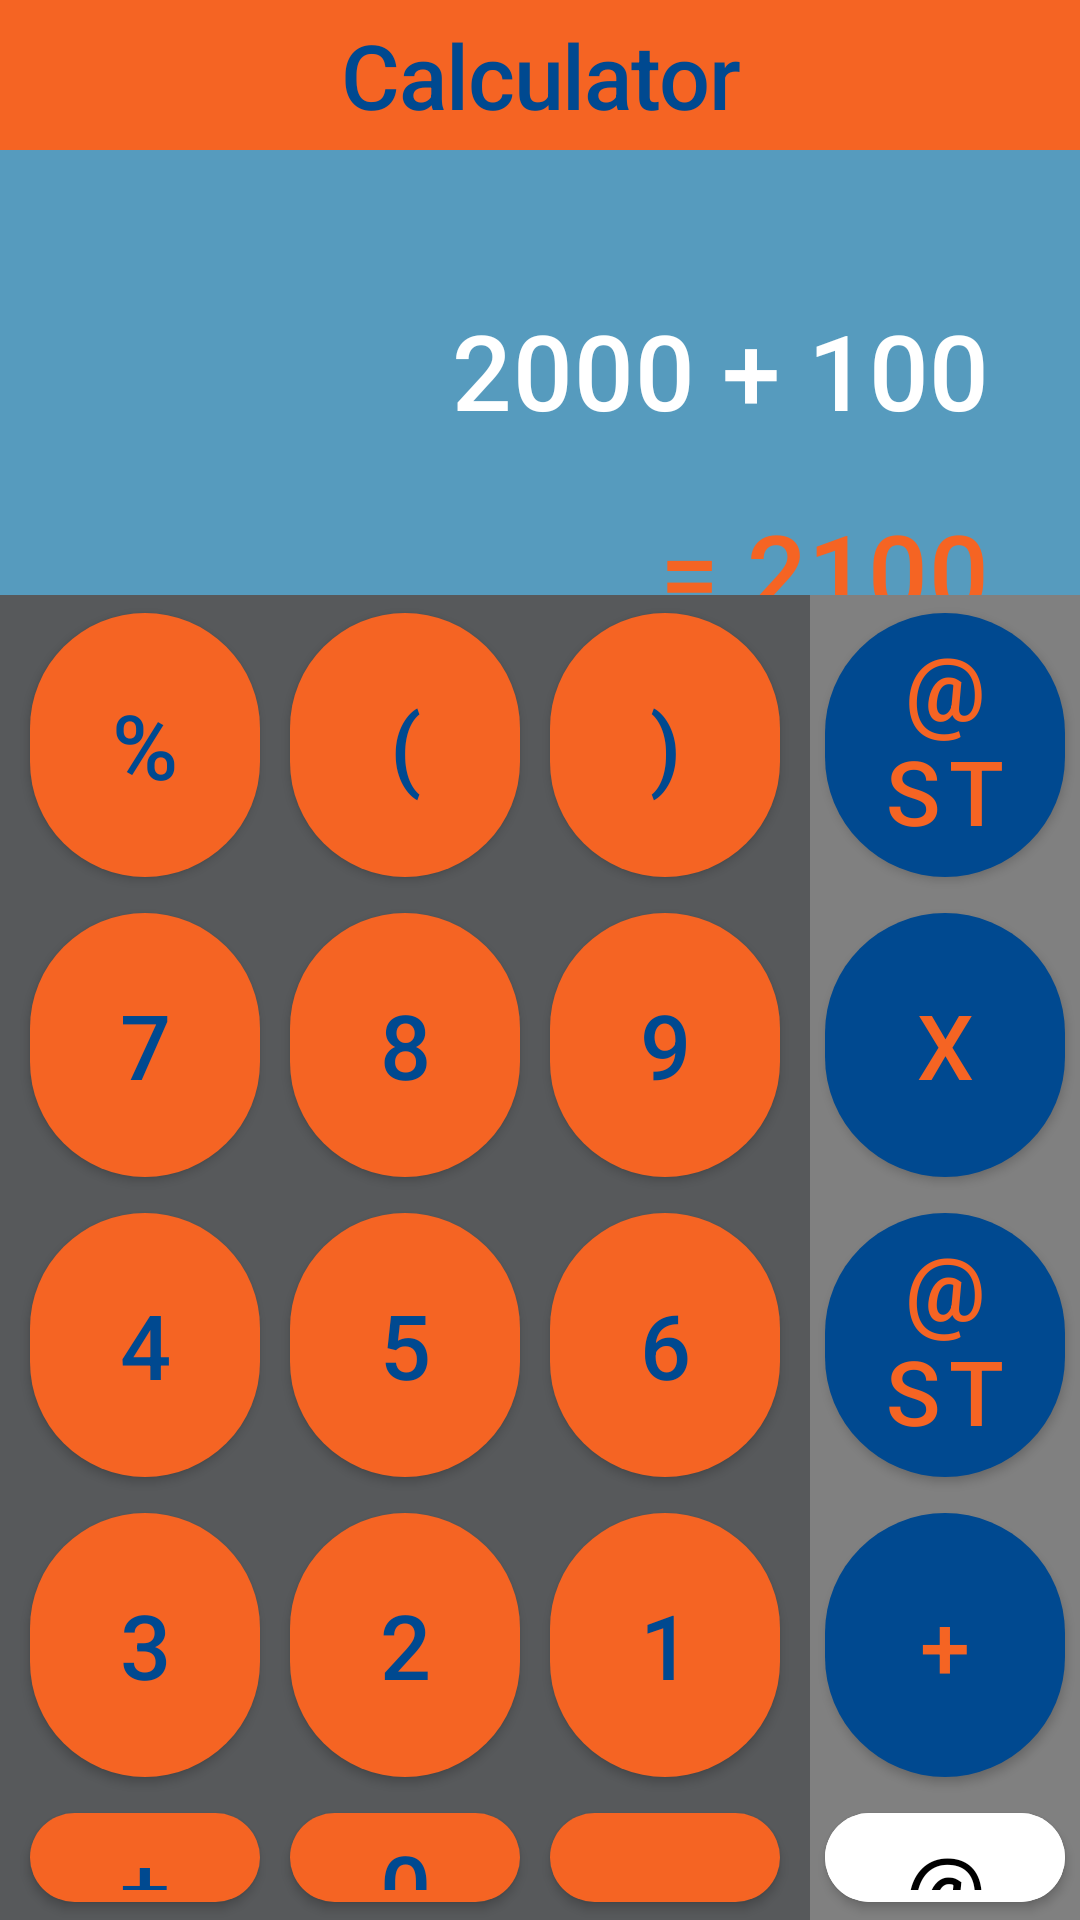

This screen was rendered from an Android layout file. Write that file and the resources it references.
<!-- AndroidManifest.xml: application theme Theme.MyOwnStyle -->
<!-- res/layout/calculator_main.xml -->
<?xml version="1.0" encoding="utf-8"?>
<LinearLayout xmlns:android="http://schemas.android.com/apk/res/android"
    android:layout_width="match_parent"
    android:layout_height="match_parent"
    android:orientation="vertical"
    android:weightSum="5">

    <include
        layout="@layout/top_calc"
        android:layout_width="match_parent"
        android:layout_height="0dp"
        android:layout_weight="1.55"
        android:layout_gravity="top"/>
    <LinearLayout
        android:layout_width="match_parent"
        android:layout_height="0dp"
        android:layout_weight="3.45"
        android:layout_gravity="bottom"
        android:weightSum="2"
        android:orientation="horizontal"
        android:baselineAligned="false">
        <include
            layout="@layout/bottom_left_calc"
            android:layout_width="0dp"
            android:layout_height="match_parent"
            android:layout_weight="1.5"
            android:layout_gravity="start" />

        <include
            layout="@layout/bottom_right_calc"
            android:layout_width="0dp"
            android:layout_weight=".5"
            android:layout_height="match_parent"
            android:layout_gravity="end" />
    </LinearLayout>

</LinearLayout>
<!-- res/layout/top_calc.xml (included above) -->
<?xml version="1.0" encoding="utf-8"?>
<RelativeLayout
    xmlns:android="http://schemas.android.com/apk/res/android"
    android:layout_width="match_parent"
    android:layout_height="match_parent"
    android:maxHeight="200dp"
    android:background="@color/support_teal">

    <com.google.android.material.textview.MaterialTextView
        android:id="@+id/title"
        style="@style/title_text"
        android:text="@string/calculator"
        />

    <com.google.android.material.textview.MaterialTextView
        android:id="@+id/equation_text"
        style="@style/calculations_text"
        android:text="@string/calc_str"
        android:layout_alignParentEnd="true"
        android:layout_marginTop="50dp"
        android:layout_below="@+id/title"/>

    <com.google.android.material.textview.MaterialTextView
        android:id="@+id/result_text"
        style="@style/calculations_text"
        android:text="@string/result_string"
        android:layout_alignParentEnd="true"
        android:textColor="@color/bearkat_orange"
        android:layout_below="@+id/equation_text" />

</RelativeLayout>
<!-- res/layout/bottom_left_calc.xml (included above) -->
<?xml version="1.0" encoding="utf-8"?>
<RelativeLayout xmlns:android="http://schemas.android.com/apk/res/android"
    xmlns:app="http://schemas.android.com/apk/res-auto"
    xmlns:tools="http://schemas.android.com/tools"
    android:layout_width="match_parent"
    android:layout_height="match_parent"
    android:background="@color/support_grey">

    <LinearLayout
        android:id="@+id/top_row"
        style="@style/linear_layout_nums"
        android:layout_alignParentTop="true">

        <com.google.android.material.button.MaterialButton
            android:id="@+id/one"
            style="@style/number_buttons"
            android:layout_marginHorizontal="10dp"
            android:text="@string/percent"

            tools:ignore="ContentDescription" />

        <com.google.android.material.button.MaterialButton
            android:id="@+id/two"
            style="@style/number_buttons"
            android:layout_marginEnd="10dp"
            android:text="@string/open_paren"

            tools:ignore="ContentDescription" />

        <com.google.android.material.button.MaterialButton
            android:id="@+id/three"
            style="@style/number_buttons"
            android:layout_marginEnd="10dp"
            android:text="@string/close_paren"

            tools:ignore="ContentDescription" />
    </LinearLayout>

    <LinearLayout
        android:id="@+id/second_row"
        style="@style/linear_layout_nums"
        android:layout_below="@+id/top_row">

        <com.google.android.material.button.MaterialButton
            android:id="@+id/four"
            style="@style/number_buttons"
            android:layout_marginHorizontal="10dp"
            android:text="@string/_7"

            tools:ignore="ContentDescription" />

        <com.google.android.material.button.MaterialButton
            android:id="@+id/five"
            style="@style/number_buttons"
            android:layout_marginEnd="10dp"
            android:text="@string/_8"

            tools:ignore="ContentDescription" />

        <com.google.android.material.button.MaterialButton
            android:id="@+id/six"
            style="@style/number_buttons"
            android:layout_marginEnd="10dp"
            android:text="@string/_9"

            tools:ignore="ContentDescription" />
    </LinearLayout>

    <LinearLayout
        android:id="@+id/third_row"
        style="@style/linear_layout_nums"
        android:layout_below="@+id/second_row">

        <com.google.android.material.button.MaterialButton
            android:id="@+id/seven"
            style="@style/number_buttons"
            android:layout_marginHorizontal="10dp"
            android:text="@string/_4"

            tools:ignore="ContentDescription" />

        <com.google.android.material.button.MaterialButton
            android:id="@+id/eight"
            style="@style/number_buttons"
            android:layout_marginEnd="10dp"
            android:text="@string/_5"

            tools:ignore="ContentDescription" />

        <com.google.android.material.button.MaterialButton
            android:id="@+id/nine"
            style="@style/number_buttons"
            android:layout_marginEnd="10dp"
            android:text="@string/_6"

            tools:ignore="ContentDescription" />
    </LinearLayout>

    <LinearLayout
        android:id="@+id/fourth_row"
        style="@style/linear_layout_nums"
        android:layout_below="@+id/third_row">

        <com.google.android.material.button.MaterialButton
            android:id="@+id/plus"
            style="@style/number_buttons"
            android:layout_marginHorizontal="10dp"
            android:text="@string/_3"

            tools:ignore="ContentDescription" />

        <com.google.android.material.button.MaterialButton
            android:id="@+id/zero"
            style="@style/number_buttons"
            android:layout_marginEnd="10dp"
            android:text="@string/_2"

            tools:ignore="ContentDescription" />

        <com.google.android.material.button.MaterialButton
            android:id="@+id/period"
            style="@style/number_buttons"
            android:layout_marginEnd="10dp"
            android:text="@string/_1"

            tools:ignore="ContentDescription" />
    </LinearLayout>

    <LinearLayout
        android:id="@+id/fifth_row"
        style="@style/linear_layout_nums"
        android:layout_below="@+id/fourth_row">

        <com.google.android.material.button.MaterialButton
            android:id="@+id/percent"
            style="@style/number_buttons"
            android:layout_marginHorizontal="10dp"
            android:text="@string/plus"

            tools:ignore="ContentDescription" />

        <com.google.android.material.button.MaterialButton
            android:id="@+id/open_paren"
            style="@style/number_buttons"
            android:layout_marginEnd="10dp"
            android:text="@string/_0"

            tools:ignore="ContentDescription" />

        <com.google.android.material.button.MaterialButton
            android:id="@+id/close_paren"
            style="@style/number_buttons"
            android:layout_marginEnd="10dp"
            android:text="@string/period"

            tools:ignore="ContentDescription" />
    </LinearLayout>


</RelativeLayout>
<!-- res/layout/bottom_right_calc.xml (included above) -->
<?xml version="1.0" encoding="utf-8"?>
<RelativeLayout xmlns:android="http://schemas.android.com/apk/res/android"
    android:layout_width="match_parent"
    android:layout_height="match_parent"
    android:background="@color/light_grey">

    <com.google.android.material.button.MaterialButton
        android:id="@+id/one"
        style="@style/relative_number_buttons"
        android:layout_marginHorizontal="5dp"
        android:text="@string/slash"

        />

    <com.google.android.material.button.MaterialButton
        android:id="@+id/two"
        style="@style/relative_number_buttons"
        android:layout_below="@+id/one"
        android:layout_marginHorizontal="5dp"
        android:text="@string/x"

        />

    <com.google.android.material.button.MaterialButton
        android:id="@+id/three"
        style="@style/relative_number_buttons"
        android:layout_below="@+id/two"
        android:layout_marginHorizontal="5dp"
        android:text="@string/minus"

        />

    <com.google.android.material.button.MaterialButton
        android:id="@+id/four"
        style="@style/relative_number_buttons"
        android:layout_below="@+id/three"
        android:layout_marginHorizontal="5dp"
        android:text="@string/plus"

        />

    <com.google.android.material.button.MaterialButton
        android:id="@+id/five"
        style="@style/relative_number_buttons"
        android:layout_below="@+id/four"
        android:layout_marginHorizontal="5dp"
        android:backgroundTint="@color/white"
        android:text="@string/equal"
        android:textColor="@color/black"

        />


</RelativeLayout>
<!-- resources referenced by this layout -->
<resources>
  <color name="bearkat_orange">#f56423</color>
  <color name="black">#FF000000</color>
  <color name="light_grey">#808080</color>
  <color name="support_grey">#57595B</color>
  <color name="support_teal">#569BBE</color>
  <color name="white">#FFFFFFFF</color>
  <string name="_0">0</string>
  <string name="_1">1</string>
  <string name="_2">2</string>
  <string name="_3">3</string>
  <string name="_4">4</string>
  <string name="_5">5</string>
  <string name="_6">6</string>
  <string name="_7">7</string>
  <string name="_8">8</string>
  <string name="_9">9</string>
  <string name="calc_str">2000 + 100</string>
  <string name="calculator">Calculator</string>
  <string name="close_paren">)</string>
  <string name="open_paren">(</string>
  <string name="percent">%</string>
  <string name="period">.</string>
  <string name="plus">+</string>
  <string name="result_string">= 2100</string>
  <string name="x">X</string>
  <style name="Theme.MyOwnStyle" parent="Base.Theme.MyOwnStyle" />
  <style name="TextAppearance.MyTheme.Headline4" parent="TextAppearance.MaterialComponents.Headline4">
          <item name="android:textSize">35sp</item>
          <item name="fontFamily">sans-serif-medium</item>
      </style>
  <color name="support_blue">#004990</color>
  <style name="TextAppearance.MyTheme.Headline1" parent="TextAppearance.MaterialComponents.Headline1">
          <item name="android:textSize">30sp</item>
          <item name="fontFamily">sans-serif-medium</item>
      </style>
  <color name="white_50">#ffffff</color>
  <color name="red_600">#b00020</color>
  <style name="TextAppearance.MyTheme.Headline2" parent="TextAppearance.MaterialComponents.Headline2">
          
      </style>
  <style name="TextAppearance.MyTheme.Headline3" parent="TextAppearance.MaterialComponents.Headline3">
          <item name="android:textStyle">bold</item>
          <item name="fontFamily">cursive</item>
      </style>
  <style name="TextAppearance.MyTheme.Headline5" parent="TextAppearance.MaterialComponents.Headline5">
          <item name="android:textStyle">bold</item>
          <item name="fontFamily">cursive</item>
      </style>
  <style name="TextAppearance.MyTheme.Headline6" parent="TextAppearance.MaterialComponents.Headline6">
          
      </style>
  <style name="TextAppearance.MyTheme.Subtitle1" parent="TextAppearance.MaterialComponents.Subtitle1">
          
      </style>
  <style name="TextAppearance.MyTheme.Subtitle2" parent="TextAppearance.MaterialComponents.Subtitle2">
          
      </style>
  <style name="TextAppearance.MyTheme.Body1" parent="TextAppearance.MaterialComponents.Body1">
          
      </style>
  <style name="TextAppearance.MyTheme.Body2" parent="TextAppearance.MaterialComponents.Body2">
          
      </style>
  <style name="TextAppearance.MyTheme.Button" parent="TextAppearance.MaterialComponents.Button">
          
      </style>
  <style name="TextAppearance.MyTheme.Caption" parent="TextAppearance.MaterialComponents.Caption">
          
      </style>
  <style name="TextAppearance.MyTheme.Overline" parent="TextAppearance.MaterialComponents.Overline">
          
      </style>
  <style name="ShapeAppearance.MyTheme.MediumComponent" parent="ShapeAppearance.MaterialComponents.MediumComponent">
          
      </style>
  <style name="ShapeAppearance.MyTheme.LargeComponent" parent="ShapeAppearance.MaterialComponents.LargeComponent">
          
      </style>
  <style name="Widget.MyTheme.NavigationView" parent="Widget.MaterialComponents.NavigationView">
          <item name="itemTextAppearance">?attr/textAppearanceBody2</item>
      </style>
  <style name="Widget.MyTheme.BottomSheet.Modal" parent="Widget.MaterialComponents.BottomSheet.Modal">
          <item name="shapeAppearanceOverlay">?attr/shapeAppearanceLargeComponent</item>
      </style>
</resources>
